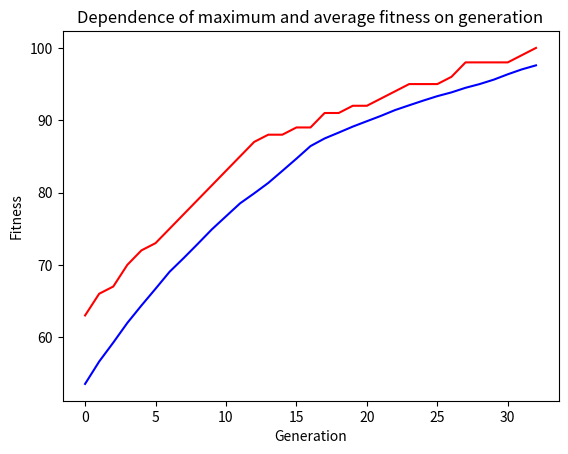

This chart was generated by the following Python code:
import random as rnd
import matplotlib.pyplot as plt

ONE_MAX_LENGTH = 100  # length of one max

POPULATION_SIZE = 200  # size of population
P_CROSSOVER = 0.9  # probability of crossover
P_MUTATION = 0.1  # probability of mutation
MAX_GENERATIONS = 50  # number of generations

RND_SEED = 42
rnd.seed(RND_SEED)


# FitnessMax class to store fitness values
class FitnessMax:
    def __init__(self):
        self.values = [0]


# Individual class derived from list to represent individuals in the population
class Individual(list):
    def __init__(self, *args):
        super().__init__(*args)
        self.fitness = FitnessMax()


# Fitness function for the one max problem
def one_max_fitness(individual):
    return sum(individual),


# Creator functions to initialize individuals and population
def individual_creator():
    return Individual([rnd.randint(0, 1) for _ in range(ONE_MAX_LENGTH)])


def population_creator():
    return [individual_creator() for _ in range(POPULATION_SIZE)]


# Clone function to create a deep copy of an individual
def clone(value):
    ind = Individual(value[:])
    ind.fitness.values[0] = value.fitness.values[0]
    return ind


# Tournament selection function
def sel_tournament(population, p_length):
    offspring = []
    for _ in range(p_length):
        i1 = i2 = i3 = 0
        # Select three unique individuals randomly
        while i1 == i2 or i1 == i3 or i2 == i3:
            i1, i2, i3 = rnd.randint(0, p_length - 1), rnd.randint(0, p_length - 1), rnd.randint(0, p_length - 1)

        # Append the individual with the highest fitness among the three
        offspring.append((max([population[i1], population[i2], population[i3]], key=lambda x: x.fitness.values[0])))

    return offspring


# One-point crossover function
def cx_one_point(ind1, ind2):
    s = rnd.randint(2, len(ind1) - 3)
    # Swap the bits after the randomly selected crossover point
    ind1[s:], ind2[s:] = ind2[s:], ind1[s:]
    return ind1, ind2


# Bit flip mutation function
def mut_flip_bit(individual, indpb=0.01):
    for idx in range(len(individual)):
        if rnd.random() < indpb:
            # Flip the bit with probability indpb
            individual[idx] = 0 if individual[idx] == 1 else 1
    return individual


# Main genetic algorithm function
def main():
    # Create the initial population
    population = population_creator()
    gen_count = 0
    fitness_values = list(map(one_max_fitness, population))

    # Assign fitness values to individuals
    for individual, fitness_values in zip(population, fitness_values):
        individual.fitness.values = fitness_values

    max_fitness_value = []
    mean_fitness_value = []

    fitnessValues = [individual.fitness.values[0] for individual in population]

    # Iterate until the maximum fitness value reaches the target or the maximum number of generations is reached
    while max(fitnessValues) < ONE_MAX_LENGTH and gen_count < MAX_GENERATIONS:
        gen_count += 1
        # Select parents using tournament selection
        offspring = sel_tournament(population, len(population))
        # Create a deep copy of offspring
        offspring = list(map(clone, offspring))

        # Apply crossover with a certain probability
        for ind1, ind2 in zip(offspring[::2], offspring[1::2]):
            if rnd.random() < P_CROSSOVER:
                cx_one_point(ind1, ind2)

        # Apply mutation with a certain probability
        for idx in offspring:
            if rnd.random() < P_MUTATION:
                idx = mut_flip_bit(idx, indpb=1.0 / ONE_MAX_LENGTH)

        # Calculate fitness values for the offspring
        fresh_fitness_values = list(map(one_max_fitness, offspring))
        for individual, fitness_values in zip(offspring, fresh_fitness_values):
            individual.fitness.values = fitness_values

        # Replace the population with the offspring
        population[:] = offspring

        # Update fitness values of the population
        fitnessValues = [individual.fitness.values[0] for individual in population]

        # Calculate and store the maximum and average fitness values for the generation
        max_fitness = max(fitnessValues)
        mean_fitness = sum(fitnessValues) / len(fitnessValues)
        max_fitness_value.append(max_fitness)
        mean_fitness_value.append(mean_fitness)
        print(f"Generation: {gen_count}, Max Fitness: {max_fitness}, Mean Fitness: {mean_fitness}")

        # Find the index of the best individual in the population
        best_idx = fitnessValues.index(max(fitnessValues))
        print(f"Best individual: {population[best_idx]} \n")

    # Plot the maximum and average fitness values over generations
    plt.plot(max_fitness_value, color='red')
    plt.plot(mean_fitness_value, color='blue')
    plt.xlabel("Generation")
    plt.ylabel("Fitness")
    plt.title("Dependence of maximum and average fitness on generation")
    plt.show()


if __name__ == "__main__":
    main()
